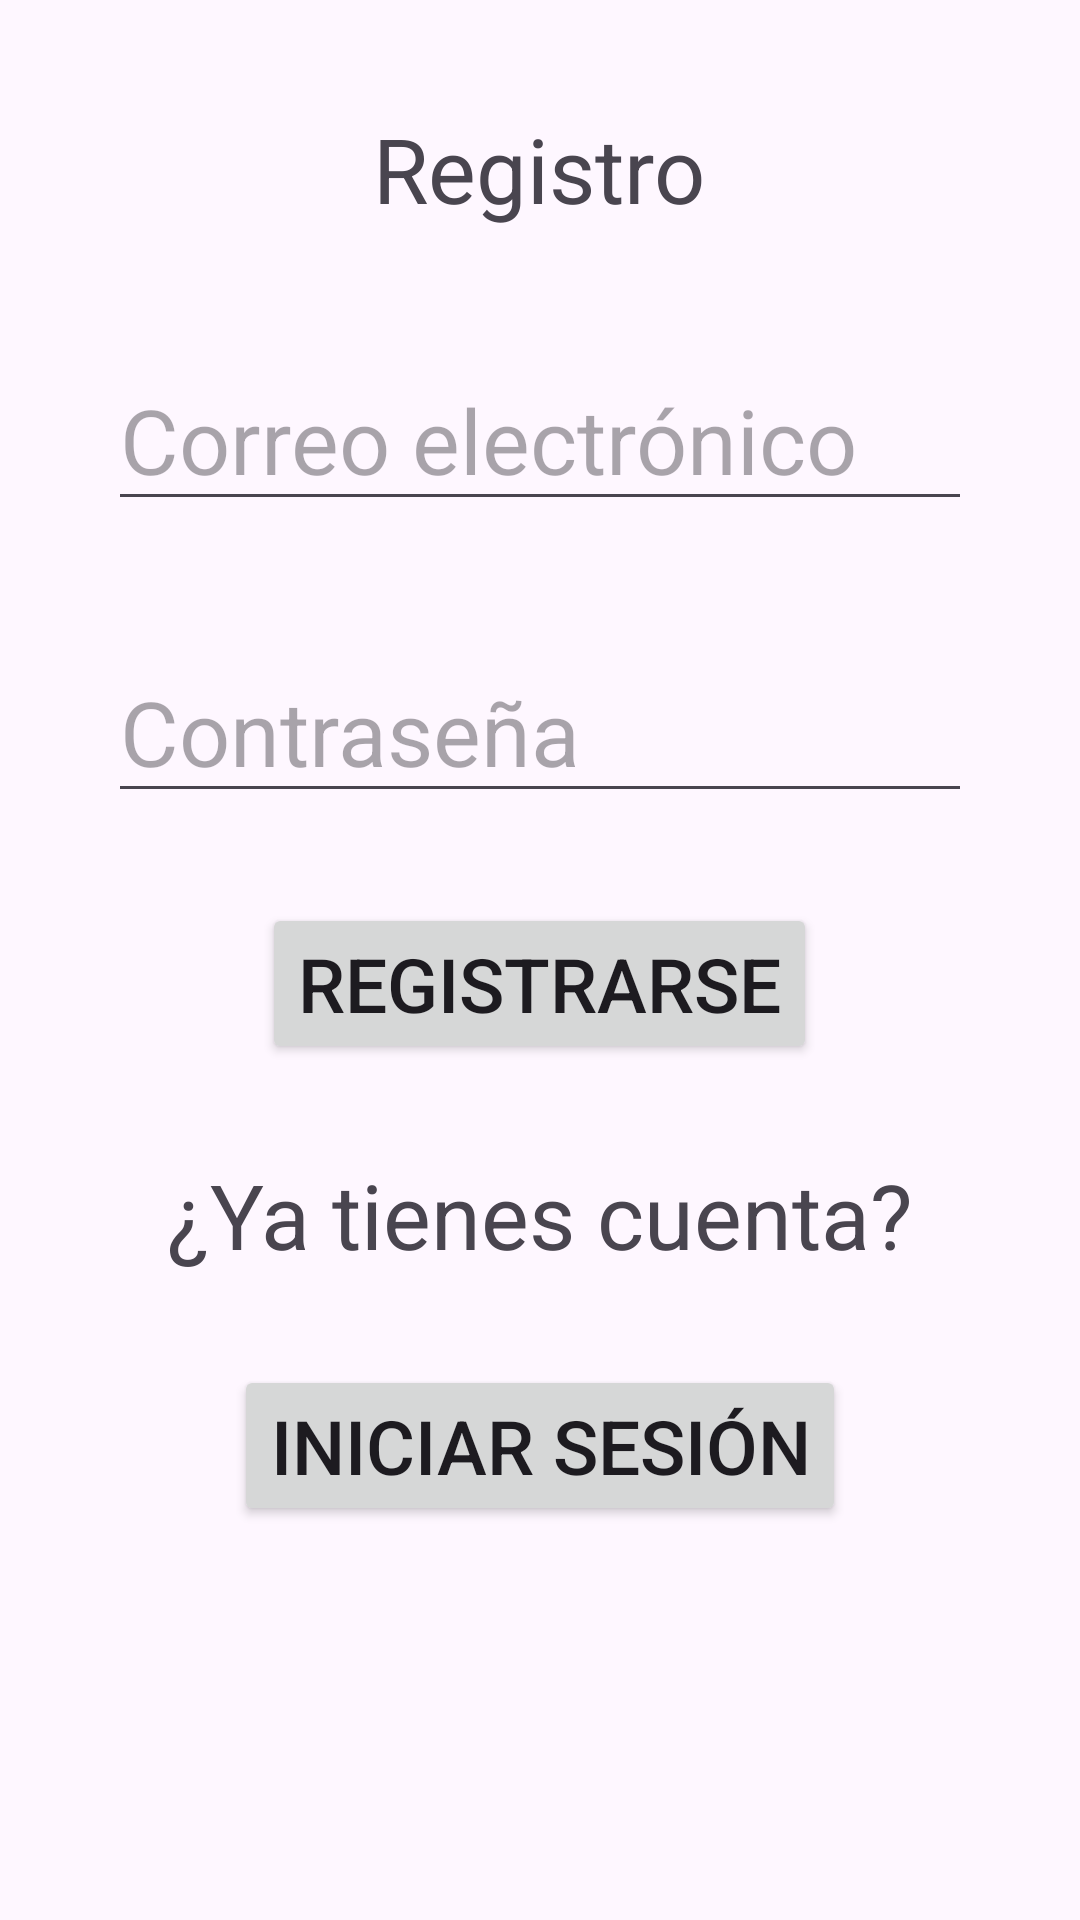

This screen was rendered from an Android layout file. Write that file and the resources it references.
<!-- AndroidManifest.xml: application theme Theme.D2_ML211022 -->
<!-- res/layout/activity_register.xml -->
<?xml version="1.0" encoding="utf-8"?>
<LinearLayout xmlns:android="http://schemas.android.com/apk/res/android"
    xmlns:app="http://schemas.android.com/apk/res-auto"
    xmlns:tools="http://schemas.android.com/tools"
    android:id="@+id/main"
    android:layout_width="match_parent"
    android:layout_height="match_parent"
    android:orientation="vertical"
    android:fitsSystemWindows="true"
    android:paddingTop="24dp"
    android:padding="16dp"
    android:layout_gravity="center_vertical"
    tools:context=".RegisterActivity">

        <TextView
            android:id="@+id/textView"
            android:layout_width="wrap_content"
            android:layout_height="wrap_content"
            android:layout_gravity="center"
            android:layout_margin="20dp"
            android:text="Registro"
            android:textSize="30sp" />

        <EditText
            android:id="@+id/txtCorreoR"
            android:layout_width="wrap_content"
            android:layout_height="wrap_content"
            android:layout_gravity="center"
            android:layout_margin="20dp"
            android:ems="10"
            android:hint="Correo electrónico"
            android:inputType="textEmailAddress"
            android:textSize="30sp" />

        <EditText
            android:id="@+id/txtContraR"
            android:layout_width="wrap_content"
            android:layout_height="wrap_content"
            android:layout_gravity="center"
            android:layout_margin="20dp"
            android:ems="10"
            android:hint="Contraseña"
            android:inputType="textPassword"
            android:textSize="30sp" />

        <Button
            android:id="@+id/btnRegister"
            android:layout_width="wrap_content"
            android:layout_height="wrap_content"
            android:layout_gravity="center"
            android:layout_margin="10dp"
            android:text="Registrarse"
            android:textSize="25sp" />

        <TextView
            android:id="@+id/textView2"
            android:layout_width="wrap_content"
            android:layout_height="wrap_content"
            android:layout_gravity="center"
            android:layout_margin="20dp"
            android:text="¿Ya tienes cuenta?"
            android:textSize="30sp" />

        <Button
            android:id="@+id/btnLoginR"
            android:layout_width="wrap_content"
            android:layout_height="wrap_content"
            android:layout_gravity="center"
            android:layout_margin="10dp"
            android:text="Iniciar sesión"
            android:textSize="25sp" />

</LinearLayout>
<!-- resources referenced by this layout -->
<resources>
  <style name="Theme.D2_ML211022" parent="Base.Theme.D2_ML211022" />
  <style name="Base.Theme.D2_ML211022" parent="Theme.Material3.DayNight.NoActionBar">
          
          
      </style>
</resources>
